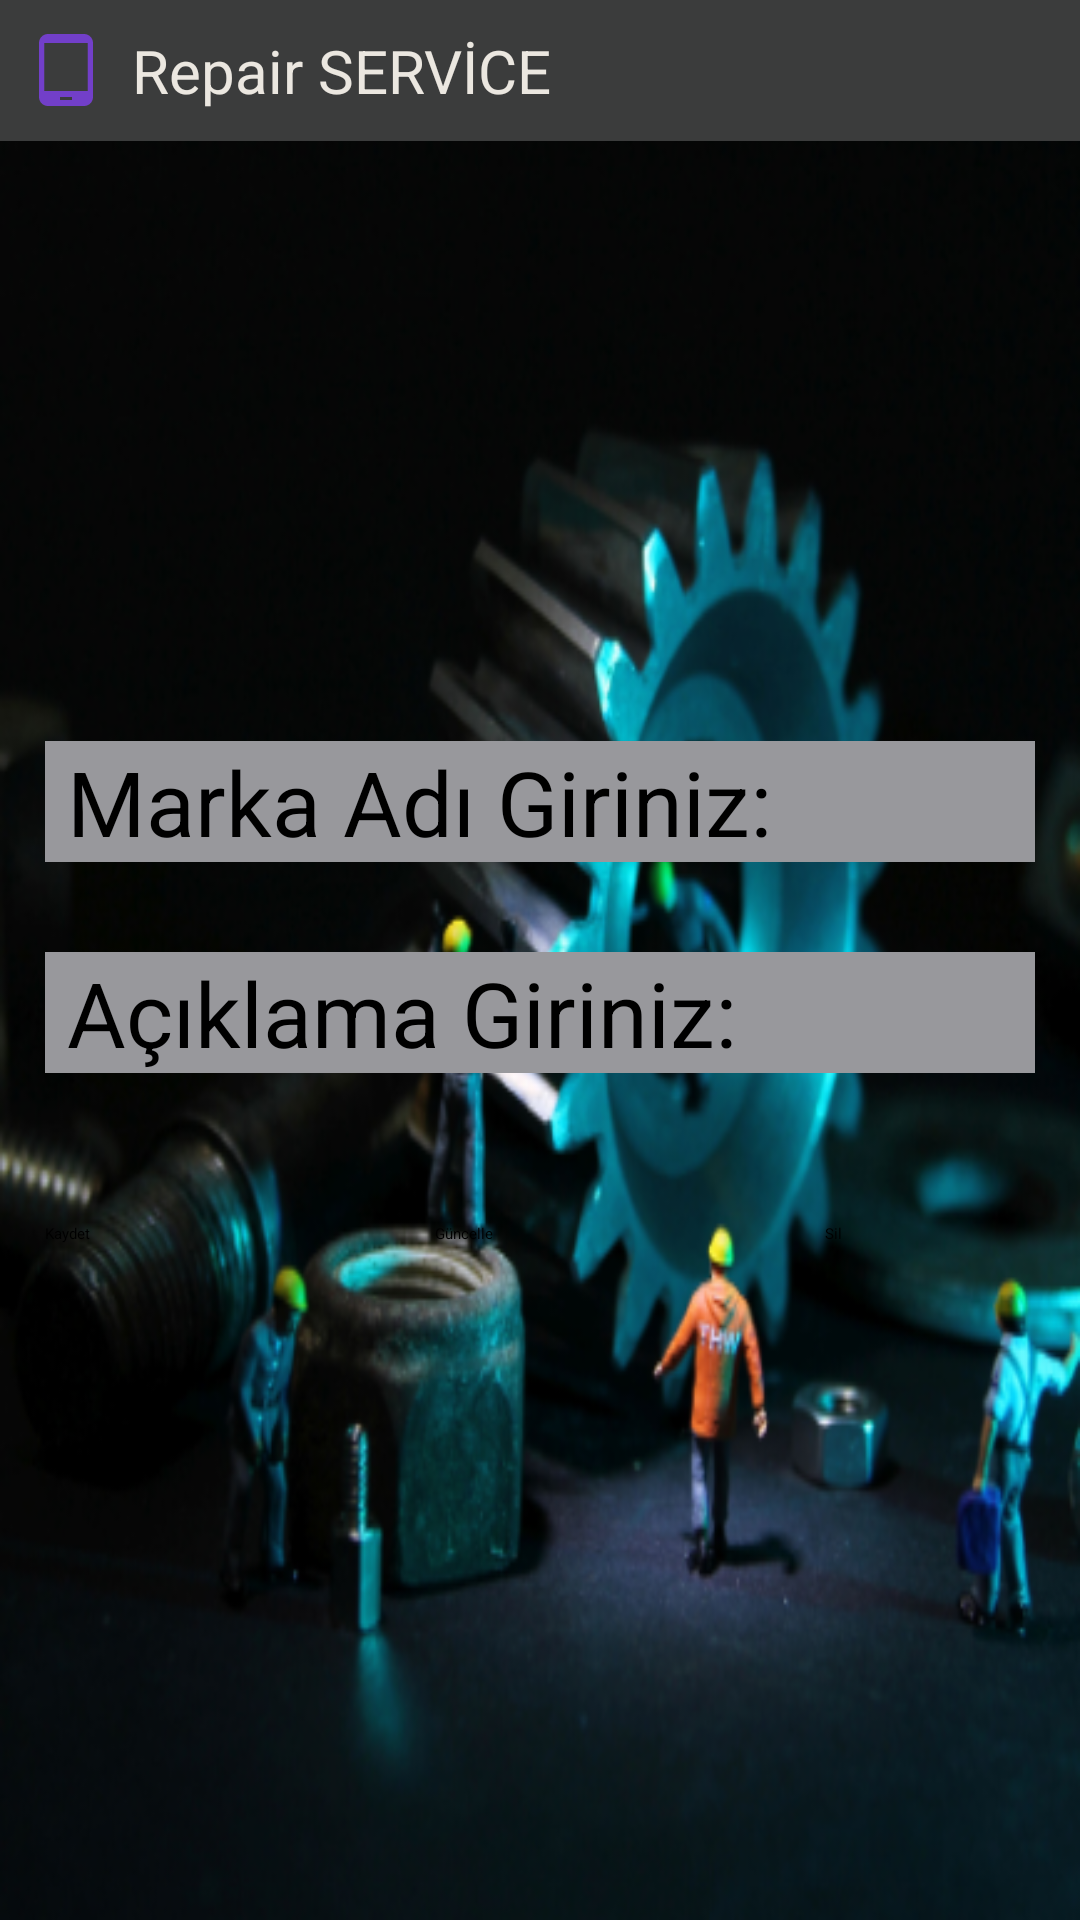

The Android layout XML behind this screen, and the referenced resources:
<!-- AndroidManifest.xml: application theme Theme.RepairService -->
<!-- res/layout/activity_marka_tanimlama.xml -->
<?xml version="1.0" encoding="utf-8"?>
<LinearLayout xmlns:android="http://schemas.android.com/apk/res/android"
    xmlns:app="http://schemas.android.com/apk/res-auto"
    xmlns:tools="http://schemas.android.com/tools"
    android:layout_width="match_parent"
    android:layout_height="match_parent"
    android:orientation="vertical"
    android:scrollbarSize="20dp"
    android:background="@drawable/onarim33"
    tools:context=".MarkaTanimlama">

    <include layout="@layout/baslik"/>

    <Spinner
        android:id="@+id/spn_marka"
        android:layout_width="match_parent"
        android:layout_height="100dp"
        android:layout_marginTop="50dp"
        android:backgroundTint="@color/mavi3"
        android:dropDownVerticalOffset="80dp"
        android:dropDownSelector="@color/gri2"
        android:popupBackground="@color/gri2"
        android:scrollbarSize="100sp"
        android:textAlignment="center"
        android:layout_marginBottom="50dp"
        android:layout_marginLeft="15dp"
        android:layout_marginRight="15dp"/>

    <EditText
        android:id="@+id/marka_adi_edit"
        android:layout_width="match_parent"
        android:layout_height="wrap_content"
        android:textSize="30dp"
        android:layout_marginBottom="30dp"
        android:background="#98989C"
        android:hint=" Marka Adı Giriniz:"
        android:layout_marginLeft="15dp"
        android:layout_marginRight="15dp">

    </EditText>

    <EditText
        android:id="@+id/marka_aciklama_edit"
        android:layout_width="match_parent"
        android:layout_height="wrap_content"
        android:layout_marginBottom="50dp"
        android:textSize="30dp"
        android:background="#98989C"
        android:hint=" Açıklama Giriniz:"
        android:layout_marginLeft="15dp"
        android:layout_marginRight="15dp">

    </EditText>

    <LinearLayout
        android:layout_width="match_parent"
        android:layout_height="wrap_content"
        android:orientation="horizontal"
        android:layout_marginLeft="15dp"
        android:layout_marginRight="15dp">

        <Button
            android:id="@+id/kaydet_button"
            android:layout_width="match_parent"
            android:layout_height="wrap_content"
            android:layout_weight="1"
            android:text="Kaydet"
            android:backgroundTint="@color/grey">

        </Button>

        <Button
            android:id="@+id/guncelle_button"
            android:layout_width="match_parent"
            android:layout_height="wrap_content"
            android:layout_weight="1"
            android:text="Güncelle"
            android:backgroundTint="@color/grey">

        </Button>

        <Button
            android:id="@+id/sil_button"
            android:layout_width="match_parent"
            android:layout_height="wrap_content"
            android:layout_weight="1.3"
            android:text="Sil"
            android:backgroundTint="@color/grey">

        </Button>

    </LinearLayout>




</LinearLayout>
<!-- res/layout/baslik.xml (included above) -->
<?xml version="1.0" encoding="utf-8"?>
<RelativeLayout xmlns:android="http://schemas.android.com/apk/res/android"
    android:layout_width="match_parent"
    android:layout_height="wrap_content"

    android:background="#3B3C3C">

    <RelativeLayout
        android:layout_width="match_parent"
        android:layout_height="wrap_content"
        android:padding="10dp">

        <ImageView
            android:id="@+id/homeIcon"
            android:layout_width="wrap_content"
            android:layout_height="wrap_content"
            android:src="@drawable/baseline_tablet_android_24"
            android:layout_centerVertical="true"
            android:onClick="homeClick"
            >

        </ImageView>

        <TextView
            android:id="@+id/titleTextView"
            android:layout_width="wrap_content"
            android:layout_height="wrap_content"
            android:layout_marginStart="10dp"
            android:layout_toEndOf="@+id/homeIcon"
            android:text="Repair SERVİCE"
            android:textColor="@color/krem"
            android:textSize="20sp"

            android:layout_centerVertical="true"
            >

        </TextView>

        <ImageView
            android:id="@+id/homeIcon2"
            android:layout_width="wrap_content"
            android:layout_height="wrap_content"
            android:src="@drawable/twotone_stars_24"
            android:layout_centerVertical="true"
            android:layout_marginLeft="350dp"
            android:onClick="homeClick"
            >

        </ImageView>
    </RelativeLayout>

</RelativeLayout>
<!-- resources referenced by this layout -->
<resources>
  <color name="grey">#615F5F</color>
  <color name="gri2">#58758C</color>
  <color name="krem">#EBE7E0</color>
  <color name="mavi3">#0A4D81</color>
  <!-- drawable baseline_tablet_android_24 (drawable) -->
  <vector android:height="24dp" android:tint="#723FC9"
      android:viewportHeight="24" android:viewportWidth="24"
      android:width="24dp" xmlns:android="http://schemas.android.com/apk/res/android">
      <path android:fillColor="@android:color/white" android:pathData="M18,0H6C4.34,0 3,1.34 3,3v18c0,1.66 1.34,3 3,3h12c1.66,0 3,-1.34 3,-3V3C21,1.34 19.66,0 18,0zM14,22h-4v-1h4V22zM19.25,19H4.75V3h14.5V19z"/>
  </vector>
  <!-- drawable onarim33: png bitmap (drawable, 271257 bytes) -->
  <!-- drawable twotone_stars_24 (drawable) -->
  <vector android:height="24dp" android:tint="#723FC9"
      android:viewportHeight="24" android:viewportWidth="24"
      android:width="24dp" xmlns:android="http://schemas.android.com/apk/res/android">
      <path android:fillAlpha="0.3"
          android:fillColor="@android:color/white"
          android:pathData="M19.47,9.16c-1.1,-2.87 -3.8,-4.95 -7.01,-5.14l2,4.71 5.01,0.43zM11.54,4.02c-3.22,0.18 -5.92,2.27 -7.02,5.15l5.02,-0.43 2,-4.72zM4.23,10.14C4.08,10.74 4,11.36 4,12c0,2.48 1.14,4.7 2.91,6.17l1.11,-4.75 -3.79,-3.28zM19.77,10.13l-3.79,3.28 1.1,4.76C18.86,16.7 20,14.48 20,12c0,-0.64 -0.09,-1.27 -0.23,-1.87zM7.84,18.82c1.21,0.74 2.63,1.18 4.15,1.18 1.53,0 2.95,-0.44 4.17,-1.18L12,16.31l-4.16,2.51z" android:strokeAlpha="0.3"/>
      <path android:fillColor="@android:color/white" android:pathData="M11.99,2C6.47,2 2,6.48 2,12s4.47,10 9.99,10C17.52,22 22,17.52 22,12S17.52,2 11.99,2zM19.47,9.16l-5.01,-0.43 -2,-4.71c3.21,0.19 5.91,2.27 7.01,5.14zM12,8.06l1.09,2.56 2.78,0.24 -2.11,1.83 0.63,2.73L12,13.98l-2.39,1.44 0.63,-2.72 -2.11,-1.83 2.78,-0.24L12,8.06zM11.54,4.02l-2,4.72 -5.02,0.43c1.1,-2.88 3.8,-4.97 7.02,-5.15zM4,12c0,-0.64 0.08,-1.26 0.23,-1.86l3.79,3.28 -1.11,4.75C5.14,16.7 4,14.48 4,12zM11.99,20c-1.52,0 -2.94,-0.44 -4.15,-1.18L12,16.31l4.16,2.51c-1.22,0.74 -2.64,1.18 -4.17,1.18zM17.09,18.17l-1.1,-4.76 3.79,-3.28c0.13,0.6 0.22,1.23 0.22,1.87 0,2.48 -1.14,4.7 -2.91,6.17z"/>
  </vector>
</resources>
